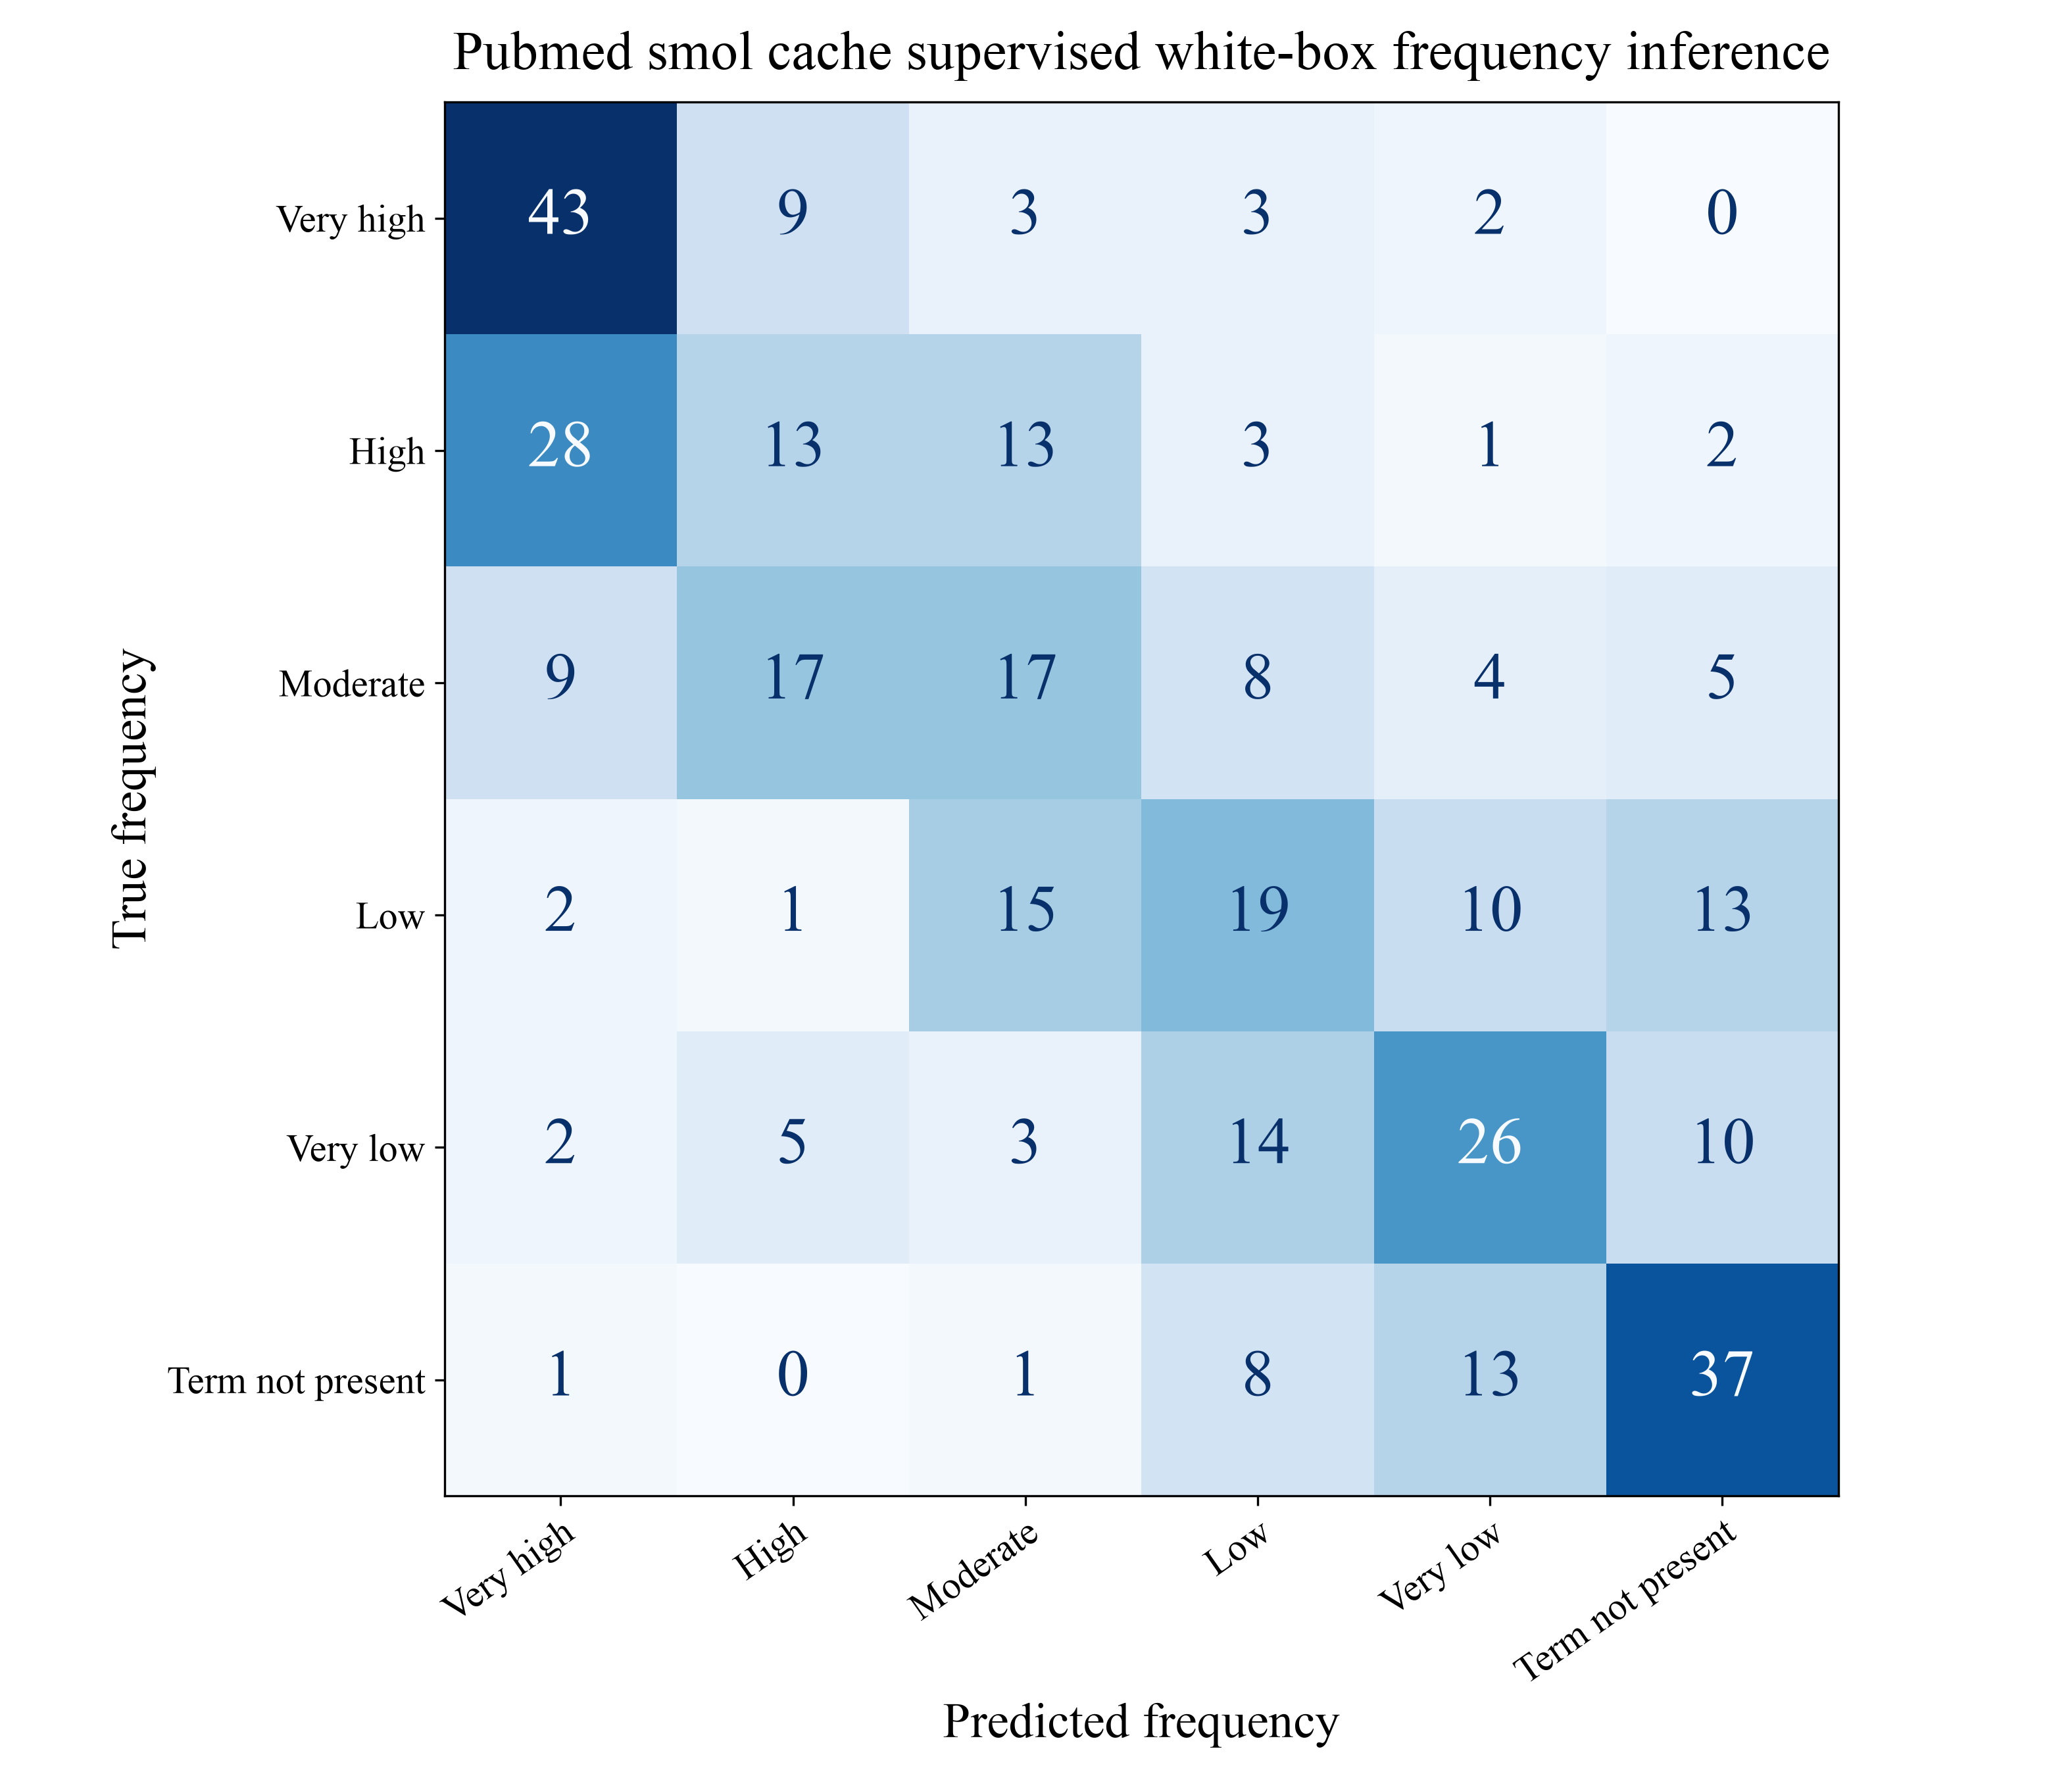

Source data for this figure (header and first rows):
True frequency, Very high, High, Moderate, Low, Very low, Term not present
Very high, 43, 9, 3, 3, 2, 0
High, 28, 13, 13, 3, 1, 2
Moderate, 9, 17, 17, 8, 4, 5
Low, 2, 1, 15, 19, 10, 13
Very low, 2, 5, 3, 14, 26, 10
Term not present, 1, 0, 1, 8, 13, 37
